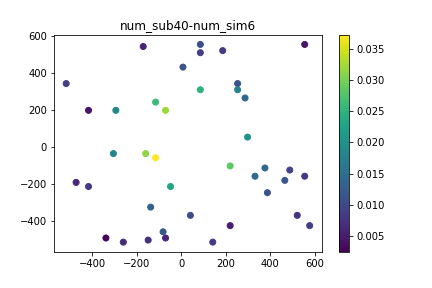

The table this chart was drawn from, first rows:
, time, x, y, subsidence
0, 0.0, 142.3, -516.9, 0.0
1, 0.0, -304.6, -36.45, 0.0
2, 0.0, 388.1, -248.7, 0.0
3, 0.0, 8.241, 432.8, 0.0
4, 0.0, 332.3, -159.4, 0.0
5, 0.0, 220.5, -103.5, 0.0
6, 0.0, 187, 522.2, 0.0
7, 0.0, 555.7, -159.4, 0.0
8, 0.0, 522.2, -371.6, 0.0
9, 0.0, -148.2, -505.7, 0.0
10, 0.0, 466.3, -181.7, 0.0
11, 0.0, -159.4, -36.45, 0.0
12, 0.0, -114.7, 242.9, 0.0
13, 0.0, -81.14, -461, 0.0
14, 0.0, -137, -326.9, 0.0
15, 0.0, -416.3, 198.2, 0.0
16, 0.0, 555.7, 555.7, 0.0
17, 0.0, 578.1, -427.5, 0.0
18, 0.0, -69.97, 198.2, 0.0
19, 0.0, -472.2, -192.9, 0.0
20, 0.0, 41.76, -371.6, 0.0
21, 0.0, 488.7, -125.8, 0.0
22, 0.0, 254, 343.4, 0.0
23, 0.0, -170.5, 544.5, 0.0
24, 0.0, 287.6, 265.2, 0.0
25, 0.0, -47.62, -215.2, 0.0
26, 0.0, -114.7, -58.8, 0.0
27, 0.0, 376.9, -114.7, 0.0
28, 0.0, -69.97, -494.5, 0.0
29, 0.0, -416.3, -215.2, 0.0
30, 0.0, 298.7, 52.93, 0.0
31, 0.0, 86.45, 555.7, 0.0
32, 0.0, -338.1, -494.5, 0.0
33, 0.0, 86.45, 511, 0.0
34, 0.0, -259.9, -516.9, 0.0
35, 0.0, 86.45, 309.9, 0.0
36, 0.0, -293.4, 198.2, 0.0
37, 0.0, 220.5, -427.5, 0.0
38, 0.0, 254, 309.9, 0.0
39, 0.0, -516.9, 343.4, 0.0
40, 12.0, 142.3, -516.9, 0.0008074
41, 12.0, -304.6, -36.45, 0.001387
42, 12.0, 388.1, -248.7, 0.00101
43, 12.0, 8.241, 432.8, 0.0009082
44, 12.0, 332.3, -159.4, 0.001659
45, 12.0, 220.5, -103.5, 0.002907
46, 12.0, 187, 522.2, 0.0007392
47, 12.0, 555.7, -159.4, 0.0001857
48, 12.0, 522.2, -371.6, 0.0005303
49, 12.0, -148.2, -505.7, 0.0005969
50, 12.0, 466.3, -181.7, 0.0005677
51, 12.0, -159.4, -36.45, 0.003125
52, 12.0, -114.7, 242.9, 0.00206
53, 12.0, -81.14, -461, 0.0004295
54, 12.0, -137, -326.9, 0.0009289
55, 12.0, -416.3, 198.2, 0.001101
56, 12.0, 555.7, 555.7, 0.0002568
57, 12.0, 578.1, -427.5, 9.413584453499063e-05
58, 12.0, -69.97, 198.2, 0.003024
59, 12.0, -472.2, -192.9, 0.0005576
... 380 more rows
